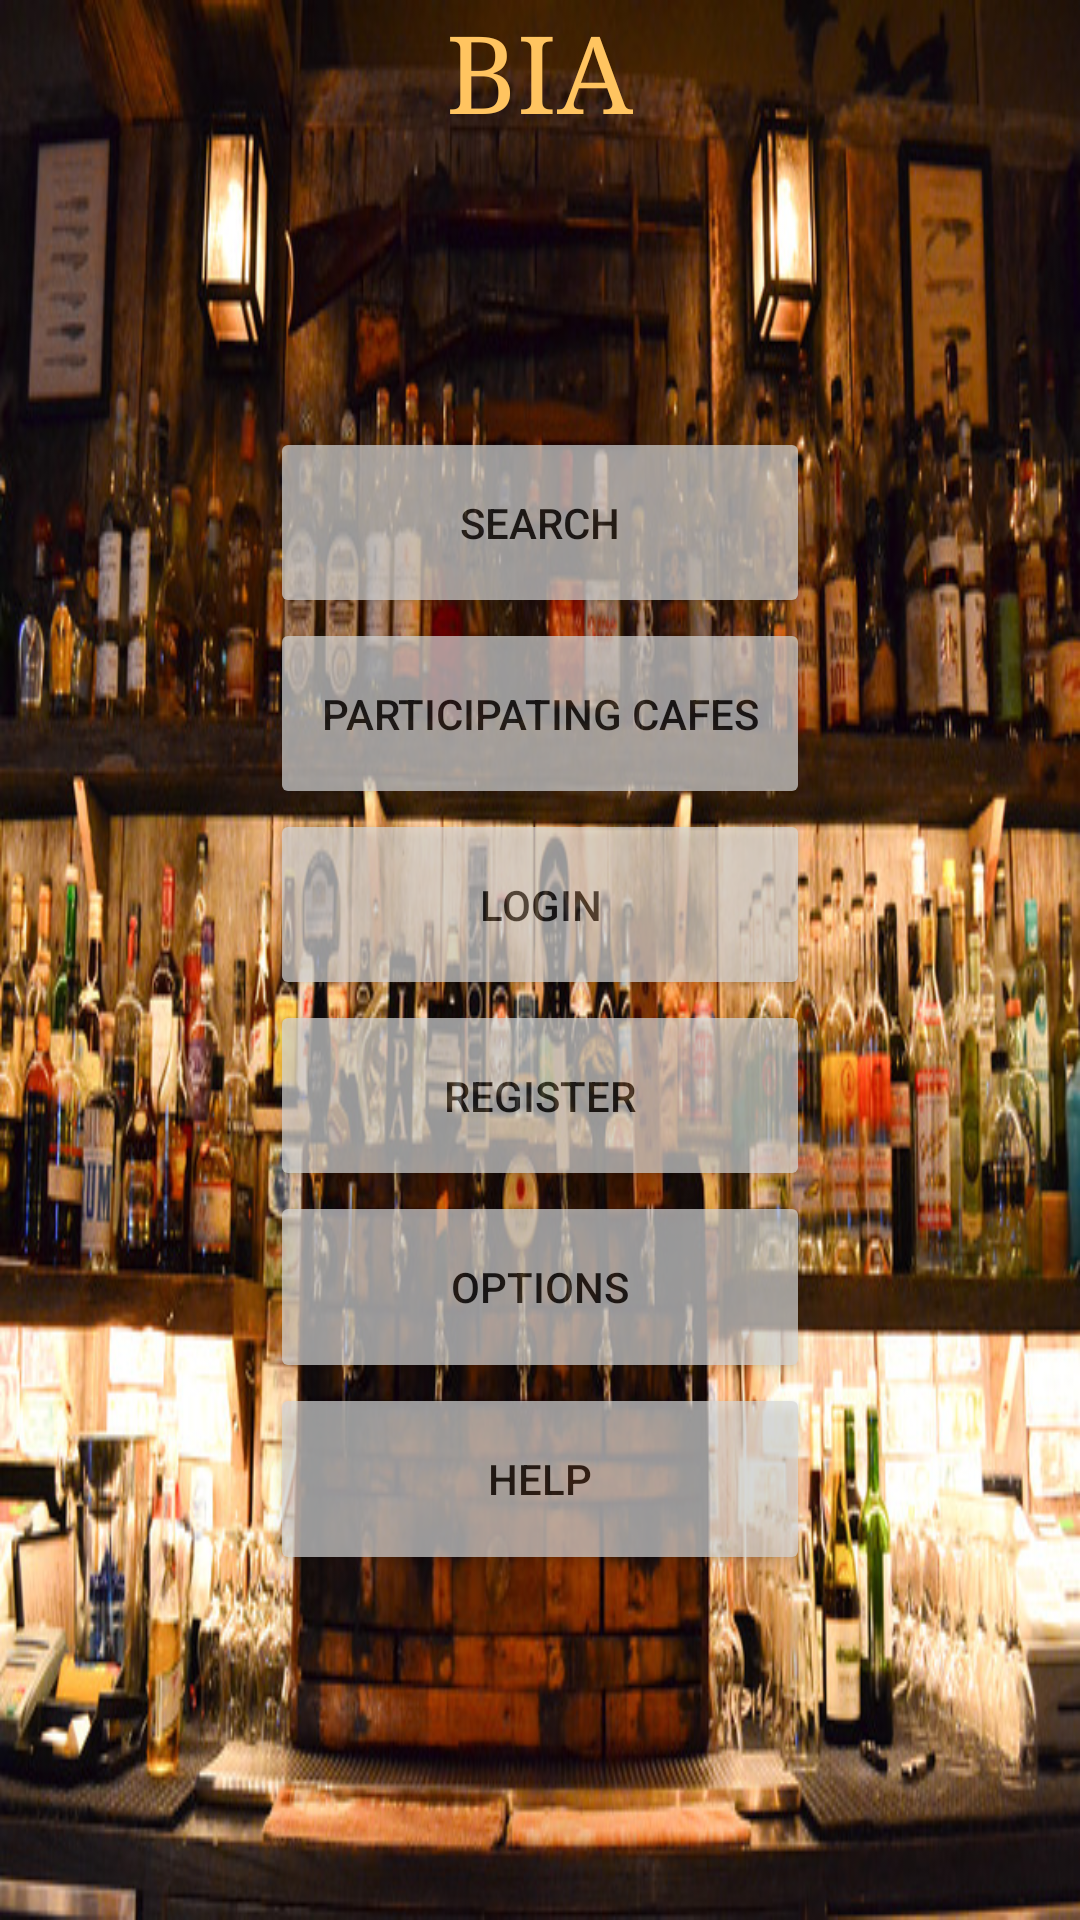

This screen was rendered from an Android layout file. Write that file and the resources it references.
<!-- AndroidManifest.xml: application theme AppTheme -->
<!-- res/layout/activity_main.xml -->
<?xml version="1.0" encoding="utf-8"?>
<LinearLayout xmlns:android="http://schemas.android.com/apk/res/android"
    xmlns:app="http://schemas.android.com/apk/res-auto"
    xmlns:tools="http://schemas.android.com/tools"
    android:layout_width="match_parent"
    android:layout_height="match_parent"
    tools:context="be.eaict.bia.MainActivity"
    android:orientation="vertical"
    android:gravity="center"
    android:background="@drawable/backbeertap1"
    >
        <TextView
            android:layout_width="wrap_content"
            android:layout_height="wrap_content"
            android:layout_weight="6"
            android:text="BIA"
            android:textColor="@color/colorAccent"
            android:textSize="36dp"
            android:typeface="serif"
            />

        <Button
            android:layout_height="wrap_content"
            android:layout_width="180dp"
            android:text="Search"
            android:onClick="OpenSearch"
            android:layout_weight="1"
            android:alpha="0.7"

            />
        <Button
            android:layout_height="wrap_content"
            android:layout_width="180dp"
            android:text="Participating cafes"
            android:layout_weight="1"
            android:alpha="0.7"
            />
        <Button
            android:layout_height="wrap_content"
            android:layout_width="180dp"
            android:text="Login"
            android:layout_weight="1"
            android:alpha="0.7"
            />
        <Button
            android:layout_height="wrap_content"
            android:layout_width="180dp"
            android:text="Register"
            android:layout_weight="1"
            android:onClick="push"
            android:alpha="0.7"
            />
        <Button
            android:layout_height="wrap_content"
            android:layout_width="180dp"
            android:text="Options"
            android:layout_weight="1"
            android:alpha="0.7"
            />
        <Button
            android:layout_height="wrap_content"
            android:layout_width="180dp"
            android:text="Help"
            android:layout_weight="1"
            android:alpha="0.7"
            android:onClick="PushToFirebase"
            />
    

        <TextView
            android:layout_width="wrap_content"
            android:layout_height="wrap_content"
            android:layout_weight="6"
            />

</LinearLayout>
<!-- resources referenced by this layout -->
<resources>
  <color name="colorAccent">#FFC460</color>
  <!-- drawable backbeertap1: jpg bitmap (drawable, 238931 bytes) -->
  <style name="AppTheme" parent="Theme.AppCompat.Light.DarkActionBar">
          
          <item name="colorPrimary">@color/colorPrimary</item>
          <item name="colorPrimaryDark">@color/colorPrimaryDark</item>
          <item name="colorAccent">@color/colorAccent</item>
          <item name="android:textColorHint">@color/colorPrimary</item>
          <item name="android:editTextColor">@color/colorPrimary</item>
  
      </style>
  <color name="colorPrimary">#FFA814</color>
  <color name="colorPrimaryDark">#7F6230</color>
</resources>
